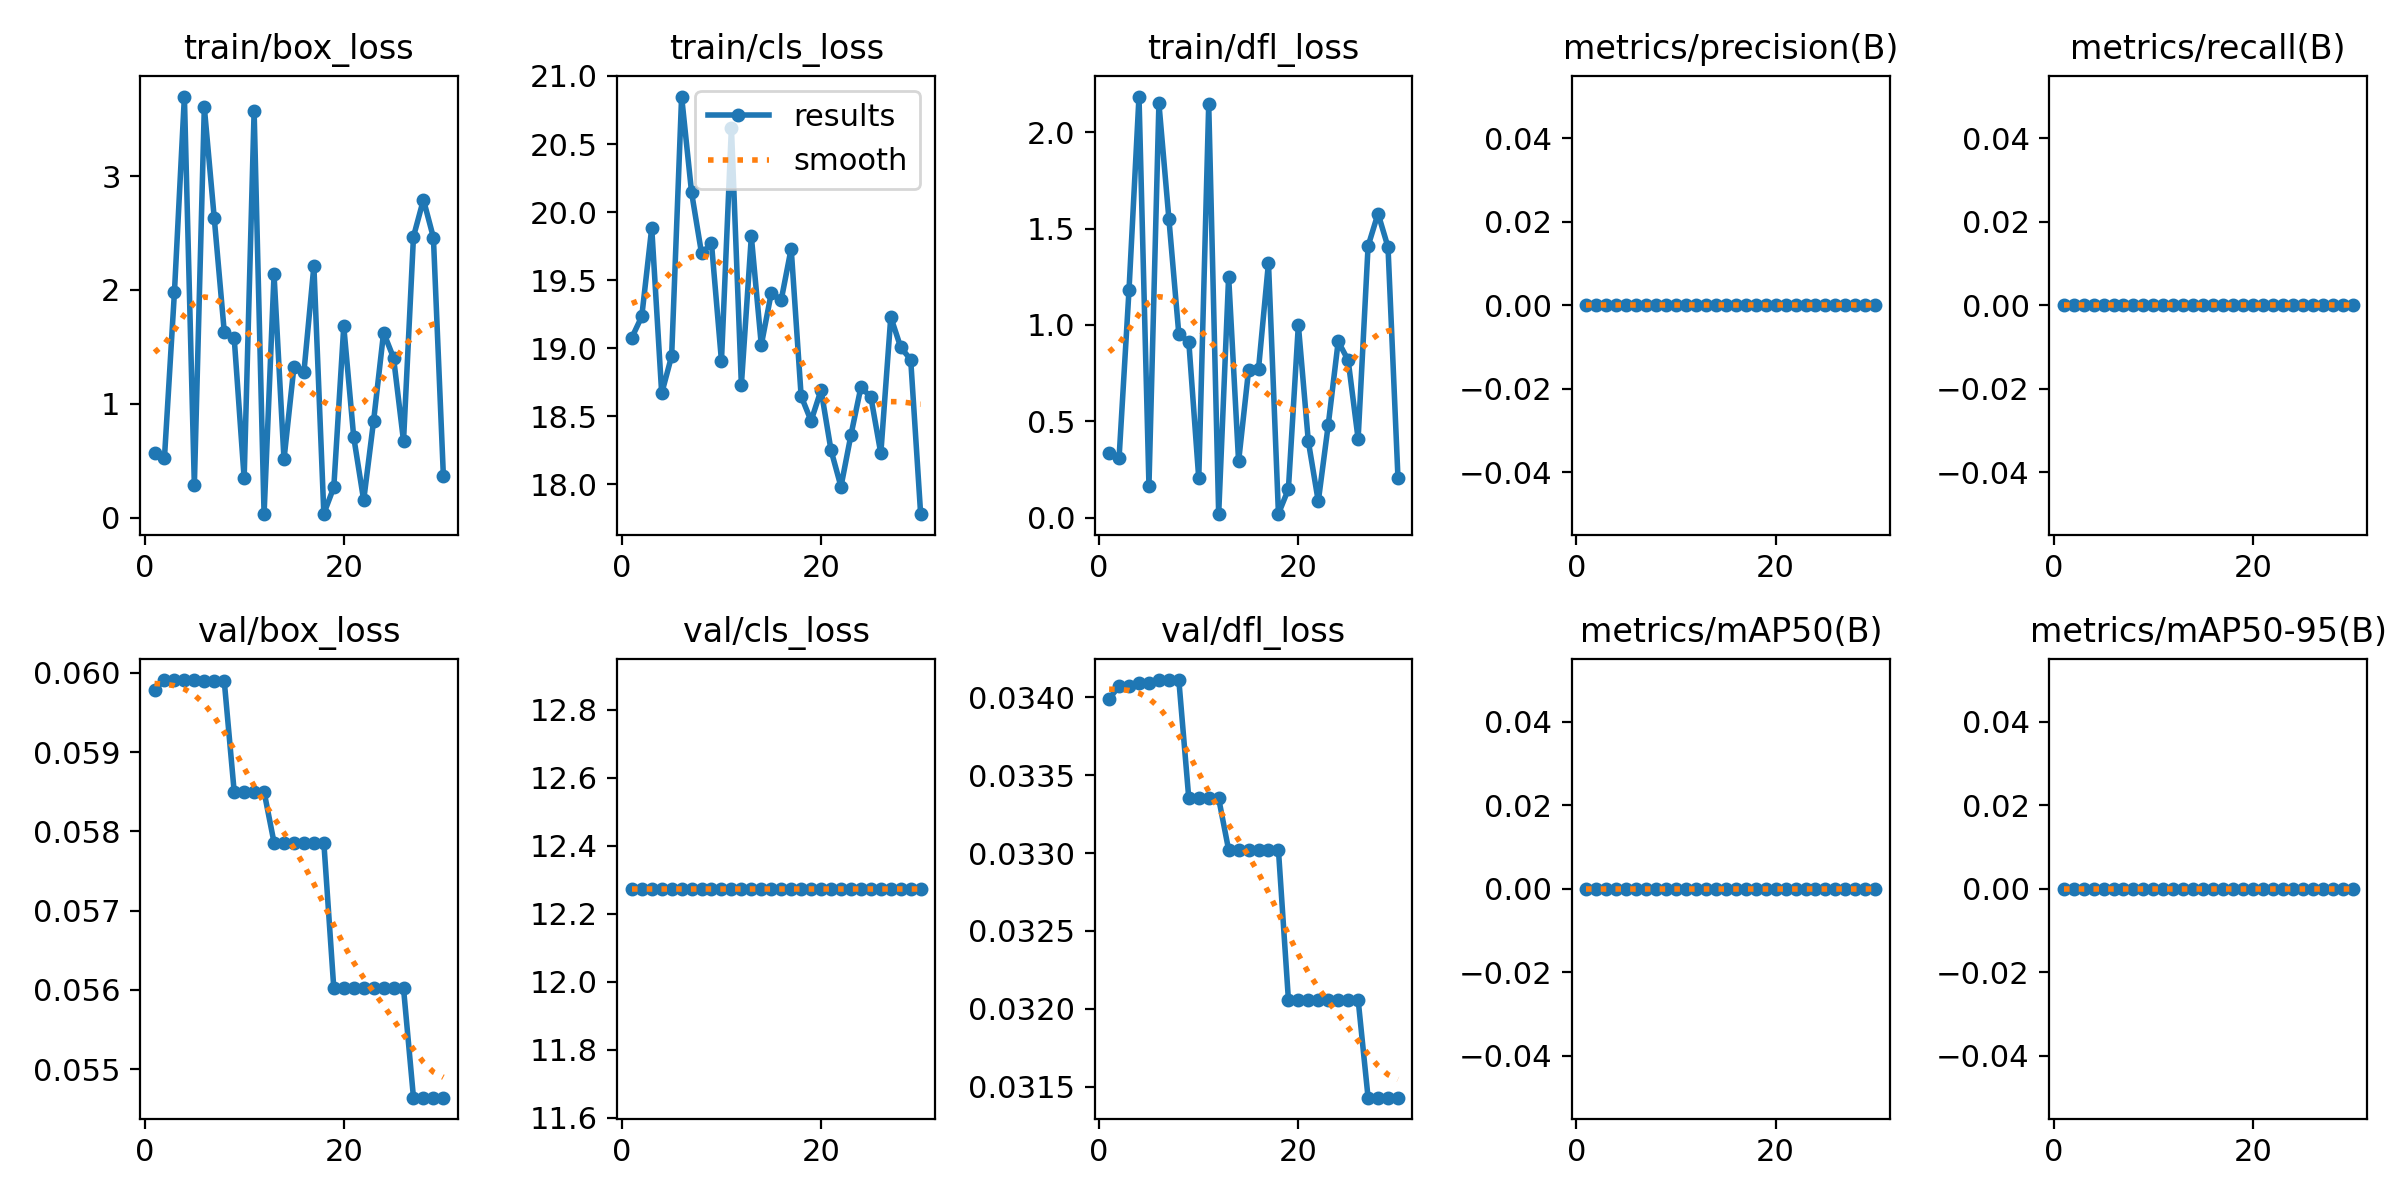

Values plotted in this chart, from the file beside it:
epoch, train/box_loss, train/cls_loss, train/dfl_loss, metrics/precision(B), metrics/recall(B), metrics/mAP50(B), metrics/mAP50-95(B), val/box_loss, val/cls_loss, val/dfl_loss, lr/pg0, lr/pg1, lr/pg2
1, 0.564, 19.08, 0.3338, 0, 0, 0, 0, 0.05979, 12.27, 0.03399, 2e-05, 2e-05, 2e-05
2, 0.5271, 19.23, 0.3093, 0, 0, 0, 0, 0.05991, 12.27, 0.03407, 5.802e-05, 5.802e-05, 5.802e-05
3, 1.98, 19.89, 1.184, 0, 0, 0, 0, 0.05991, 12.27, 0.03407, 9.34e-05, 9.34e-05, 9.34e-05
4, 3.699, 18.67, 2.187, 0, 0, 0, 0, 0.05991, 12.27, 0.03409, 0.0001261, 0.0001261, 0.0001261
5, 0.2832, 18.94, 0.1662, 0, 0, 0, 0, 0.05991, 12.27, 0.03409, 0.0001562, 0.0001562, 0.0001562
6, 3.605, 20.85, 2.151, 0, 0, 0, 0, 0.0599, 12.27, 0.03411, 0.0001837, 0.0001837, 0.0001837
7, 2.629, 20.14, 1.553, 0, 0, 0, 0, 0.0599, 12.27, 0.03411, 0.0002085, 0.0002085, 0.0002085
8, 1.634, 19.7, 0.9518, 0, 0, 0, 0, 0.0599, 12.27, 0.03411, 0.0002307, 0.0002307, 0.0002307
9, 1.578, 19.77, 0.9135, 0, 0, 0, 0, 0.0585, 12.27, 0.03335, 0.0002502, 0.0002502, 0.0002502
10, 0.3441, 18.91, 0.2033, 0, 0, 0, 0, 0.0585, 12.27, 0.03335, 0.0002671, 0.0002671, 0.0002671
11, 3.573, 20.62, 2.147, 0, 0, 0, 0, 0.0585, 12.27, 0.03335, 0.0002814, 0.0002814, 0.0002814
12, 0.02987, 18.73, 0.01737, 0, 0, 0, 0, 0.0585, 12.27, 0.03335, 0.000293, 0.000293, 0.000293
13, 2.136, 19.82, 1.252, 0, 0, 0, 0, 0.05786, 12.27, 0.03302, 0.000302, 0.000302, 0.000302
14, 0.512, 19.02, 0.2912, 0, 0, 0, 0, 0.05786, 12.27, 0.03302, 0.0003083, 0.0003083, 0.0003083
15, 1.325, 19.41, 0.7641, 0, 0, 0, 0, 0.05786, 12.27, 0.03302, 0.000312, 0.000312, 0.000312
16, 1.278, 19.36, 0.7713, 0, 0, 0, 0, 0.05786, 12.27, 0.03302, 0.0003131, 0.0003131, 0.0003131
17, 2.21, 19.73, 1.324, 0, 0, 0, 0, 0.05786, 12.27, 0.03302, 0.0003115, 0.0003115, 0.0003115
18, 0.03417, 18.65, 0.01951, 0, 0, 0, 0, 0.05786, 12.27, 0.03302, 0.0003073, 0.0003073, 0.0003073
19, 0.2663, 18.47, 0.1475, 0, 0, 0, 0, 0.05602, 12.27, 0.03206, 0.0003004, 0.0003004, 0.0003004
20, 1.68, 18.69, 0.9998, 0, 0, 0, 0, 0.05602, 12.27, 0.03206, 0.0002909, 0.0002909, 0.0002909
21, 0.7076, 18.25, 0.3963, 0, 0, 0, 0, 0.05602, 12.27, 0.03206, 0.0002788, 0.0002788, 0.0002788
22, 0.1517, 17.98, 0.08392, 0, 0, 0, 0, 0.05602, 12.27, 0.03206, 0.000264, 0.000264, 0.000264
23, 0.852, 18.36, 0.4808, 0, 0, 0, 0, 0.05602, 12.27, 0.03206, 0.0002466, 0.0002466, 0.0002466
24, 1.625, 18.71, 0.9144, 0, 0, 0, 0, 0.05602, 12.27, 0.03206, 0.0002265, 0.0002265, 0.0002265
25, 1.403, 18.64, 0.8168, 0, 0, 0, 0, 0.05602, 12.27, 0.03206, 0.0002038, 0.0002038, 0.0002038
26, 0.6727, 18.23, 0.4087, 0, 0, 0, 0, 0.05602, 12.27, 0.03206, 0.0001785, 0.0001785, 0.0001785
27, 2.469, 19.23, 1.41, 0, 0, 0, 0, 0.05464, 12.27, 0.03143, 0.0001505, 0.0001505, 0.0001505
28, 2.793, 19.01, 1.579, 0, 0, 0, 0, 0.05464, 12.27, 0.03143, 0.0001199, 0.0001199, 0.0001199
29, 2.461, 18.92, 1.405, 0, 0, 0, 0, 0.05464, 12.27, 0.03143, 8.664e-05, 8.664e-05, 8.664e-05
30, 0.3694, 17.78, 0.2067, 0, 0, 0, 0, 0.05464, 12.27, 0.03143, 5.074e-05, 5.074e-05, 5.074e-05
